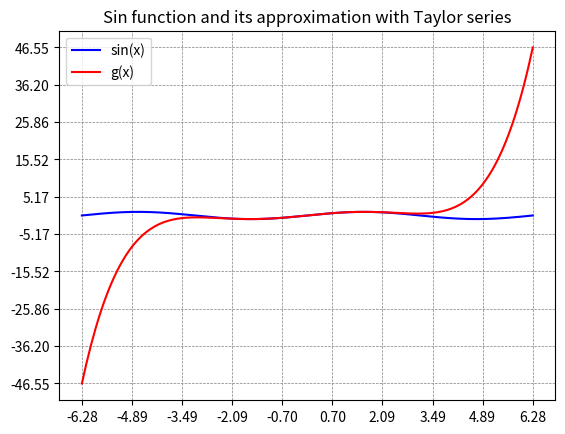

Write the Python code that produced this figure.
import numpy as np
from matplotlib import pyplot as plt
def SIN(x) :
    return np.sin(x)

def g(x) :
    return x - x**3/6 + x**5/120

theta = np.linspace(-2*np.pi,2*np.pi,200)

fig, ax = plt.subplots()

fig.canvas.manager.set_window_title("Plots for ex 8.")
plt.title("Sin function and its approximation with Taylor series")

ax.plot(theta,SIN(theta),color = "blue",label = "sin(x)")
ax.plot(theta,g(theta),color = "red",label = "g(x)")


tick_values = np.linspace(-2*np.pi, 2 * np.pi,10)
tick_values2 = np.linspace(g(-2*np.pi),g(2*np.pi),10)
plt.grid(color="grey",linestyle="--",linewidth=0.5)
ax.set_xticks(tick_values)
ax.set_yticks(tick_values2)
plt.legend()
plt.show()